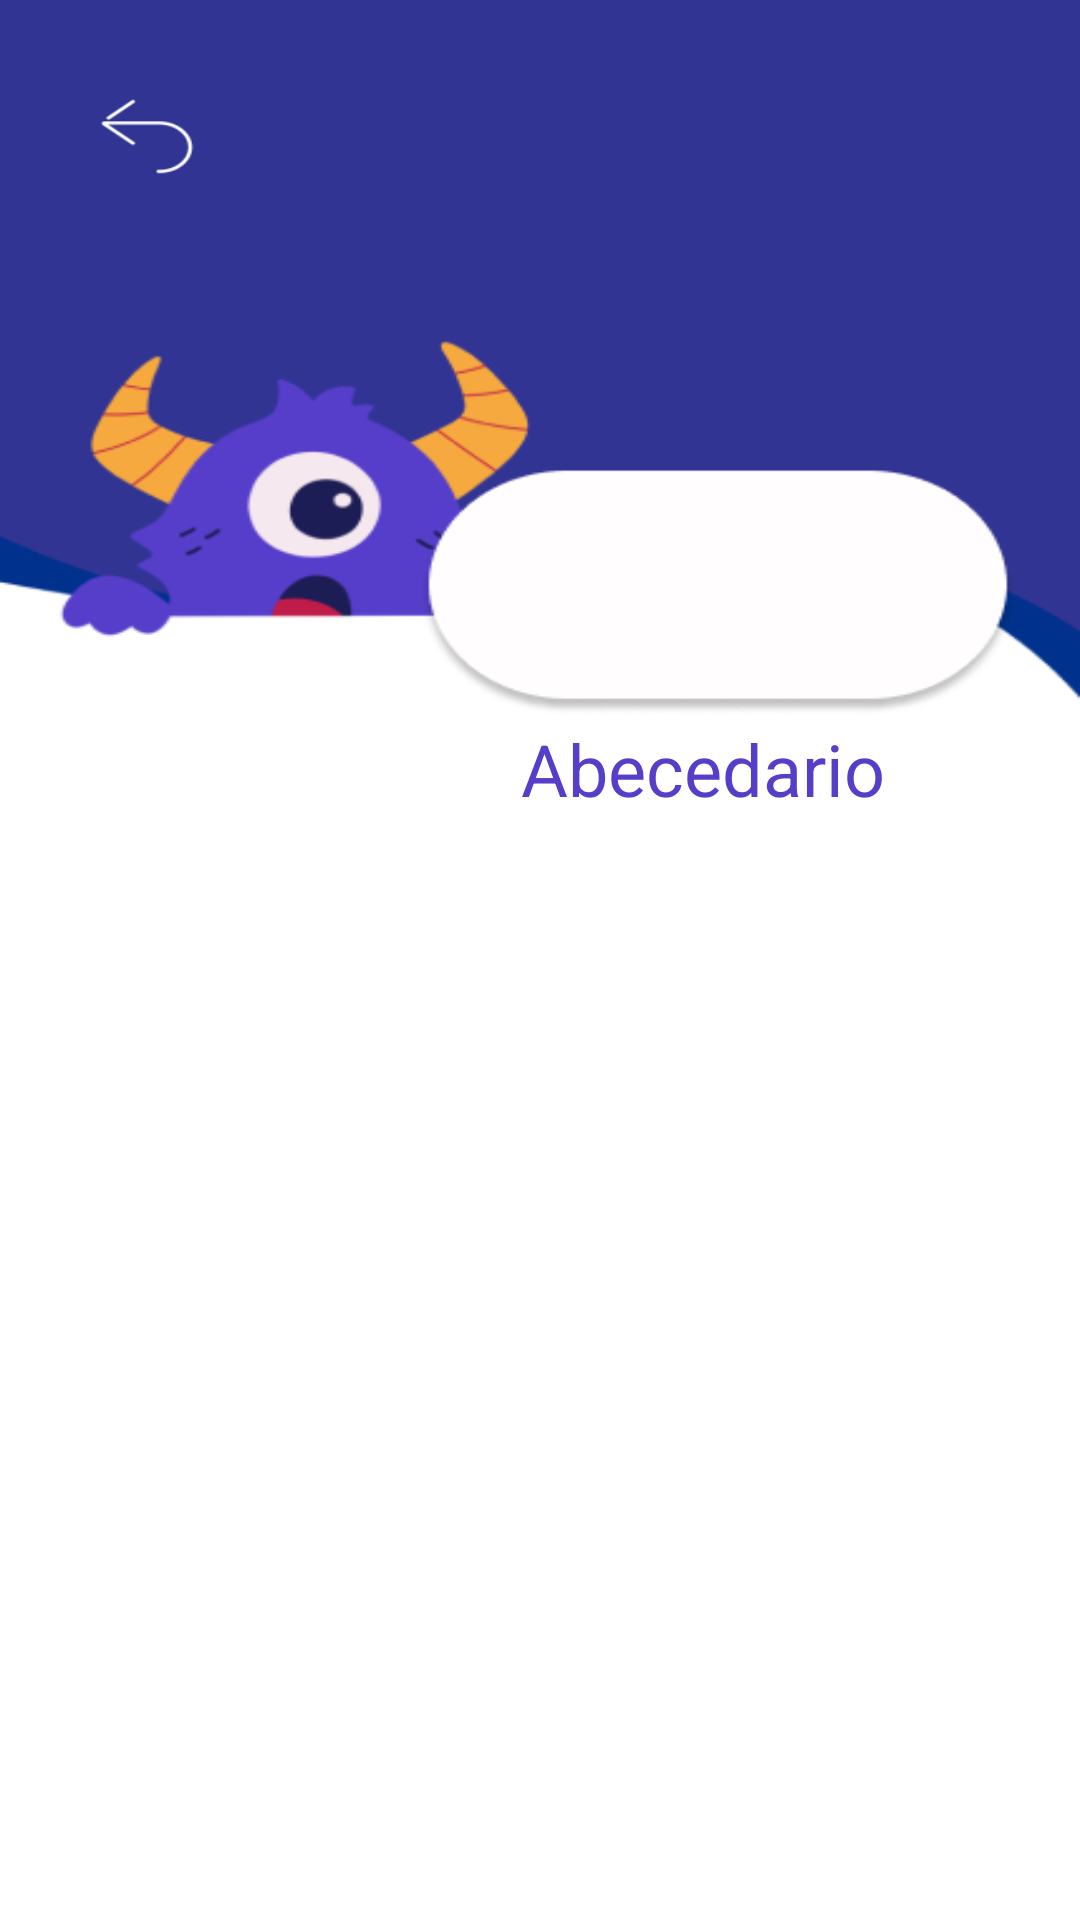

Layout XML and referenced resources for this Android screen:
<!-- AndroidManifest.xml: application theme Theme.PARLESSIGNES -->
<!-- res/layout/abecedario.xml -->
<?xml version="1.0" encoding="utf-8"?>
<androidx.constraintlayout.widget.ConstraintLayout xmlns:android="http://schemas.android.com/apk/res/android"
    xmlns:tools="http://schemas.android.com/tools"
    android:layout_width="match_parent"
    android:layout_height="match_parent"
    xmlns:app="http://schemas.android.com/apk/res-auto"
    android:id="@+id/main"
    android:background="@drawable/login_back"
    android:padding="16dp">

    <Button
        android:id="@+id/btnRetroceder"
        android:layout_width="34dp"
        android:layout_height="27dp"
        android:layout_marginStart="16dp"
        android:layout_marginTop="16dp"
        android:background="@drawable/icon_back"
        android:backgroundTint="@color/white"
        android:onClick="Retroceder"
        app:layout_constraintStart_toStartOf="parent"
        app:layout_constraintTop_toTopOf="parent" />

    <TextView
        android:id="@+id/textView5"
        android:layout_width="wrap_content"
        android:layout_height="wrap_content"
        android:layout_marginTop="224dp"
        android:text="Abecedario"
        android:textColor="#563ec8"
        android:textSize="24sp"
        app:layout_constraintEnd_toEndOf="parent"
        app:layout_constraintHorizontal_bias="0.763"
        app:layout_constraintStart_toStartOf="parent"
        app:layout_constraintTop_toTopOf="parent" />

    <ScrollView
        android:id="@+id/scrollView"
        android:layout_width="380dp"
        android:layout_height="566dp"
        android:contentDescription="Lista de letras del abecedario"
        app:layout_constraintBottom_toBottomOf="parent"
        app:layout_constraintEnd_toEndOf="parent"
        app:layout_constraintHorizontal_bias="0.482"
        app:layout_constraintStart_toStartOf="parent"
        app:layout_constraintTop_toBottomOf="@id/textView5"
        app:layout_constraintVertical_bias="1.0">

        <LinearLayout
            android:id="@+id/letrasContainer"
            android:layout_width="match_parent"
            android:layout_height="wrap_content"
            android:orientation="vertical" />
    </ScrollView>

</androidx.constraintlayout.widget.ConstraintLayout>
<!-- resources referenced by this layout -->
<resources>
  <color name="white">#FFFFFFFF</color>
  <!-- drawable icon_back: png bitmap (drawable, 1035 bytes) -->
  <!-- drawable login_back: png bitmap (drawable, 21789 bytes) -->
  <style name="Theme.PARLESSIGNES" parent="Base.Theme.PARLESSIGNES" />
  <style name="Base.Theme.PARLESSIGNES" parent="Theme.Material3.DayNight.NoActionBar">
          
          
      </style>
</resources>
